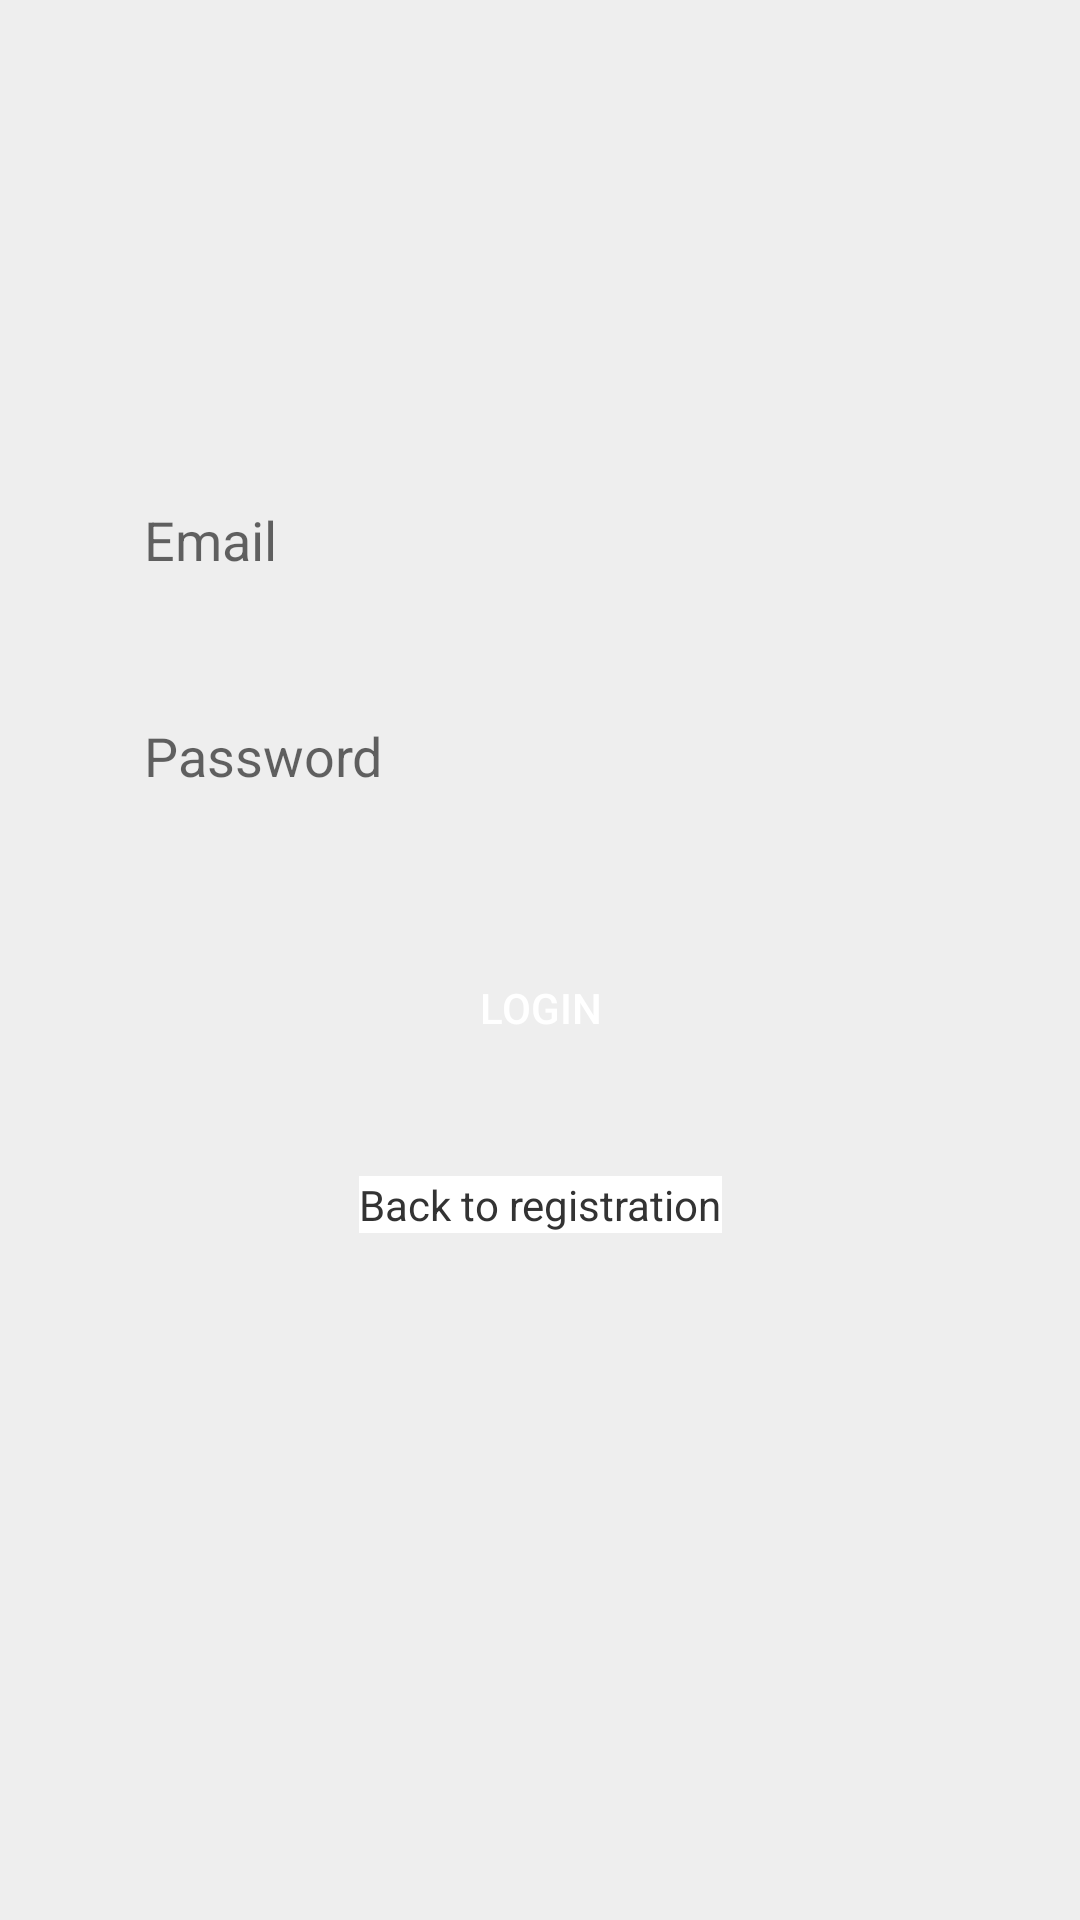

Write the Android layout XML for this screen, with the resource values it uses.
<!-- AndroidManifest.xml: application theme myTheme -->
<!-- res/layout/activity_login.xml -->
<?xml version="1.0" encoding="utf-8"?>
<androidx.constraintlayout.widget.ConstraintLayout xmlns:android="http://schemas.android.com/apk/res/android"
                                             xmlns:app="http://schemas.android.com/apk/res-auto"
                                             xmlns:tools="http://schemas.android.com/tools"
                                             android:layout_width="match_parent"
                                             android:layout_height="match_parent"
                                             android:background="#EEEEEE"
                                             android:id="@+id/back_to_register_textView">
    <EditText
            android:layout_width="0dp"
            android:layout_height="40dp"
            android:inputType="textEmailAddress"
            android:ems="10"
            android:paddingLeft="16dp"
            android:id="@+id/email_editText_login"
            android:background="@drawable/rounded_edittext_login" android:layout_marginStart="32dp" app:layout_constraintStart_toStartOf="parent"
            android:layout_marginLeft="32dp" android:layout_marginEnd="32dp" app:layout_constraintEnd_toEndOf="parent"
            android:layout_marginRight="32dp" android:hint="@string/email" android:layout_marginTop="160dp"
            app:layout_constraintTop_toTopOf="parent" app:layout_constraintHorizontal_bias="1.0"/>
    <EditText
            android:layout_width="0dp"
            android:layout_height="40dp"
            android:inputType="textPassword"
            android:ems="10"
            android:paddingLeft="16dp"
            android:id="@+id/password_editText3_login"
            app:layout_constraintStart_toStartOf="@+id/email_editText_login"
            app:layout_constraintEnd_toEndOf="@+id/email_editText_login" android:layout_marginTop="32dp"
            app:layout_constraintTop_toBottomOf="@+id/email_editText_login" android:background="@drawable/rounded_edittext_login"
            app:layout_constraintHorizontal_bias="0.0" android:hint="@string/password"/>
    <Button
            android:text="Login"
            android:background="@drawable/rounded_button"
            android:textColor="#ffffff"
            android:layout_width="0dp"
            android:layout_height="wrap_content"
            android:id="@+id/login_button_login" app:layout_constraintStart_toStartOf="@+id/password_editText3_login"
            app:layout_constraintEnd_toEndOf="@+id/password_editText3_login" android:layout_marginTop="40dp"
            app:layout_constraintTop_toBottomOf="@+id/password_editText3_login"
            app:layout_constraintHorizontal_bias="0.0"/>
    <TextView
            android:text="Back to registration"
            android:layout_width="wrap_content"
            android:layout_height="wrap_content"
            android:id="@+id/textView2" app:layout_constraintStart_toStartOf="@+id/login_button_login"
            app:layout_constraintEnd_toEndOf="@+id/login_button_login" android:layout_marginTop="32dp"
            app:layout_constraintTop_toBottomOf="@+id/login_button_login"/>
</androidx.constraintlayout.widget.ConstraintLayout>
<!-- resources referenced by this layout -->
<resources>
  <string name="email">Email</string>
  <string name="password">Password</string>
  <style name="myTheme" parent="Theme.AppCompat.Light.DarkActionBar">
          <item name="android:actionBarStyle">@style/myTheme.ActionBar</item>
          <item name="android:actionMenuTextColor">#333333</item>
          <item name="android:textColor">#333333</item>
          <item name="android:background">@color/colorPrimary</item>
          <item name="titleTextColor">@android:color/black</item>
          <item name="subtitleTextColor">@android:color/black</item>
          <item name="colorControlNormal">@android:color/black</item>
      </style>
  <style name="myTheme.ActionBar" parent="@android:style/Widget.Holo.Light.ActionBar">
          <item name="android:titleTextStyle">@style/myTheme.ActionBar.Text</item>
          <item name="android:background">@color/colorPrimary</item>
      </style>
  <color name="colorPrimary">#FFFFFF</color>
  <style name="myTheme.ActionBar.Text" parent="@android:style/TextAppearance">
          <item name="android:textColor">#333333</item>
      </style>
</resources>
